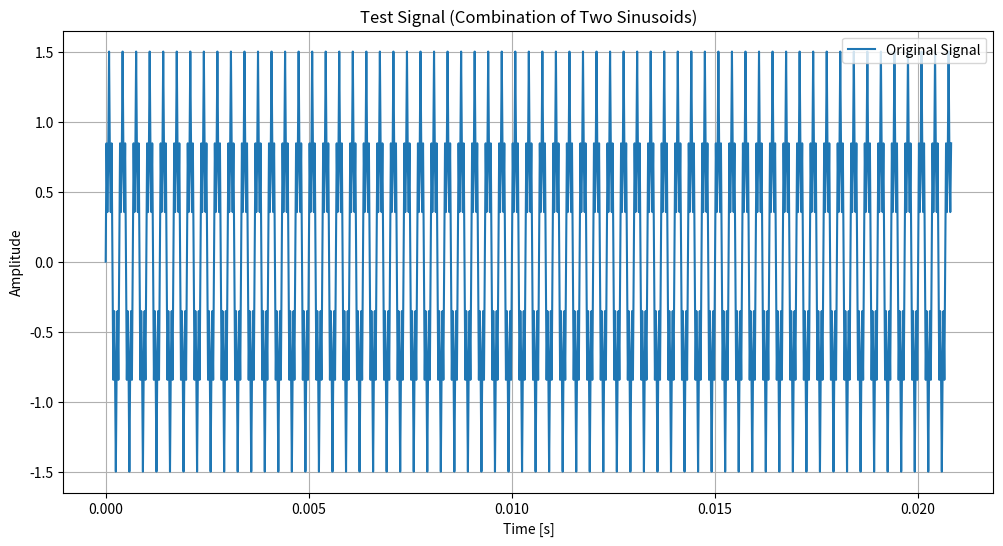
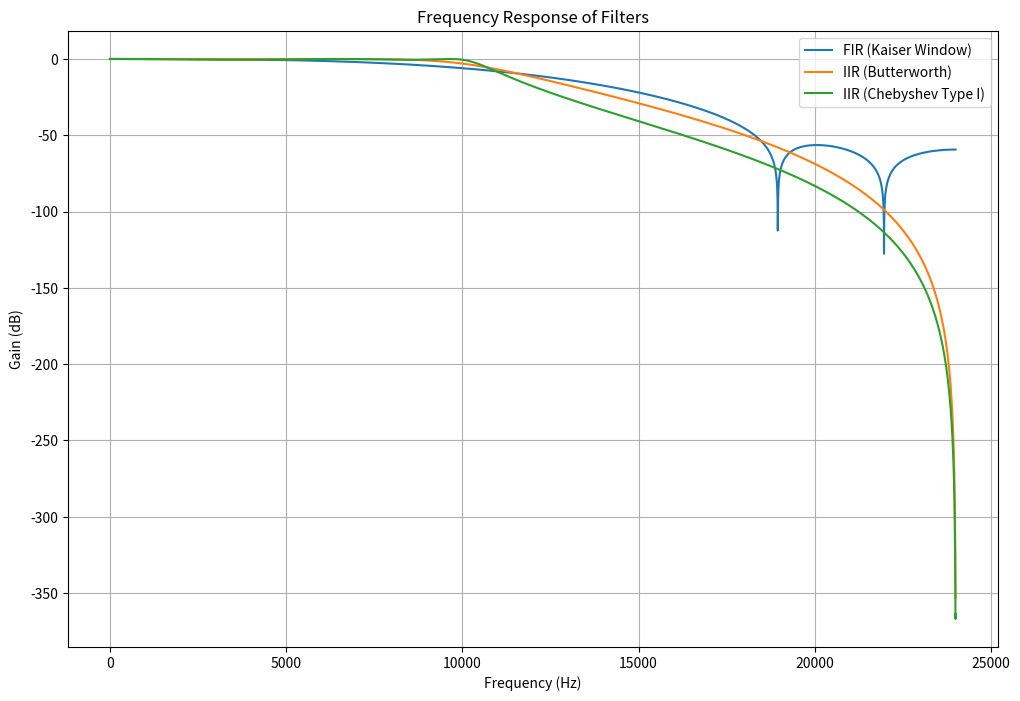
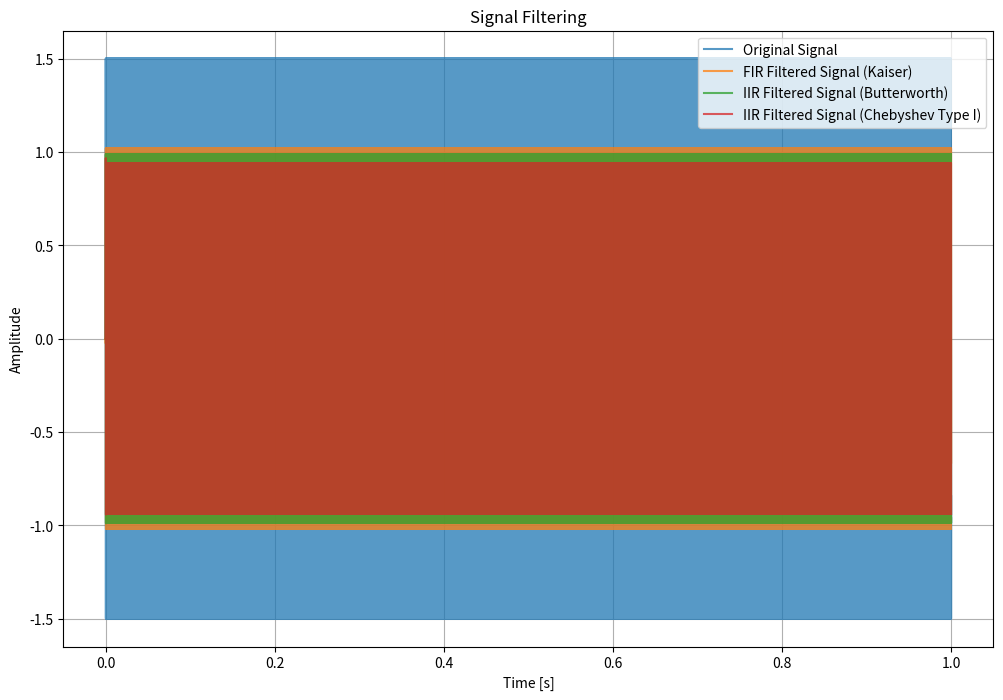

These charts were generated, in order, by the following Python code:
""" ex4.py """

import numpy as np
import matplotlib.pyplot as plt
from scipy.signal import butter, cheby1, kaiserord, firwin, freqz, lfilter

###################################################
print("\n1. Defining Signal and Filter Parameters")
print("=======================================\n")
###################################################

fs: int = 48000          # Sampling frequency
fc: int = 10000          # Cutoff frequency
N_fir: int = 10          # Order of FIR filter
N_iir: int = 5           # Order of IIR filter (typically lower than FIR)
A_1: float = 1.0         # Amplitude of 1st sinusoid
A_2: float = 0.5         # Amplitude of 2nd sinusoid
n_1: int = 3000          # Frequency of 1st sinusoid
n_2: int = 15000         # Frequency of 2nd sinusoid

print(f"Sampling Frequency: {fs} Hz")
print(f"Cutoff Frequency: {fc} Hz")
print(f"Test Frequencies: {n_1} Hz, {n_2} Hz")

###################################################
print("\n2. Designing Digital FIR and IIR Filters")
print("=======================================\n")
###################################################

# FIR Filter Design using Kaiser Window
ripple_db: float = 60.0                # Attenuation in dB
width: float = 2000.0 / fs             # Transition width (normalized)
N, beta = kaiserord(ripple_db, width)  # Compute order & beta
fir_coeffs: np.ndarray = firwin(N_fir + 1, fc / (0.5 * fs), window=("kaiser", beta))

# Ensure filter order is an integer
N_iir = int(N_iir)

# Validate cutoff frequency
if not (0 < fc / (0.5 * fs) < 1):
    raise ValueError("Cutoff frequency must be between 0 and 1 after normalization.")

# IIR Filter Design (Butterworth and Chebyshev Type I)
b_butter, a_butter = butter(N_iir, fc / (0.5 * fs), btype='low')
b_cheby, a_cheby = cheby1(N_iir, 0.5, fc / (0.5 * fs), btype='low')


print("FIR and IIR filters designed successfully.")

###################################################
print("\n3. Generating Test Signal")
print("=======================================\n")
###################################################

t: np.ndarray = np.linspace(0.0, 1.0, fs, endpoint=False)
test_signal: np.ndarray = A_1 * np.sin(2 * np.pi * n_1 * t) + A_2 * np.sin(2 * np.pi * n_2 * t)

# Plot test signal
plt.figure(figsize=(12, 6))
plt.plot(t[:1000], test_signal[:1000], label="Original Signal")
plt.title("Test Signal (Combination of Two Sinusoids)")
plt.xlabel("Time [s]")
plt.ylabel("Amplitude")
plt.legend()
plt.grid(True)
plt.show()

###################################################
print("\n4. Applying Filters to the Test Signal")
print("=======================================\n")
###################################################

filtered_fir: np.ndarray = lfilter(fir_coeffs, np.array([1]), test_signal)
filtered_butter: np.ndarray = lfilter(b_butter, a_butter, test_signal)
filtered_cheby: np.ndarray = lfilter(b_cheby, a_cheby, test_signal)

###################################################
print("\n5. Visualizing Frequency Responses of Filters")
print("=======================================\n")
###################################################

def plot_frequency_response(_b: np.ndarray, _a: np.ndarray, _title: str) -> None:
    """Plot frequency response of FIR/IIR filters."""
    _w, _h = freqz(_b, _a, worN=8000)
    plt.plot((_w / np.pi) * (fs / 2), 20 * np.log10(np.abs(_h)), label=_title)

plt.figure(figsize=(12, 8))
plot_frequency_response(fir_coeffs, np.array([1]), "FIR (Kaiser Window)")
plot_frequency_response(b_butter, a_butter, "IIR (Butterworth)")
plot_frequency_response(b_cheby, a_cheby, "IIR (Chebyshev Type I)")
plt.xlabel("Frequency (Hz)")
plt.ylabel("Gain (dB)")
plt.grid(True)
plt.title("Frequency Response of Filters")
plt.legend()
plt.show()

###################################################
print("\n6. Comparing Filtered Signals")
print("=======================================\n")
###################################################

plt.figure(figsize=(12, 8))
plt.plot(t, test_signal, label="Original Signal", alpha=0.75)
plt.plot(t, filtered_fir, label="FIR Filtered Signal (Kaiser)", alpha=0.75)
plt.plot(t, filtered_butter, label="IIR Filtered Signal (Butterworth)", alpha=0.75)
plt.plot(t, filtered_cheby, label="IIR Filtered Signal (Chebyshev Type I)", alpha=0.75)
plt.xlabel("Time [s]")
plt.ylabel("Amplitude")
plt.title("Signal Filtering")
plt.legend()
plt.grid(True)
plt.show()

###################################################
print("\nSimulation complete!")
print("=======================================\n")
###################################################
